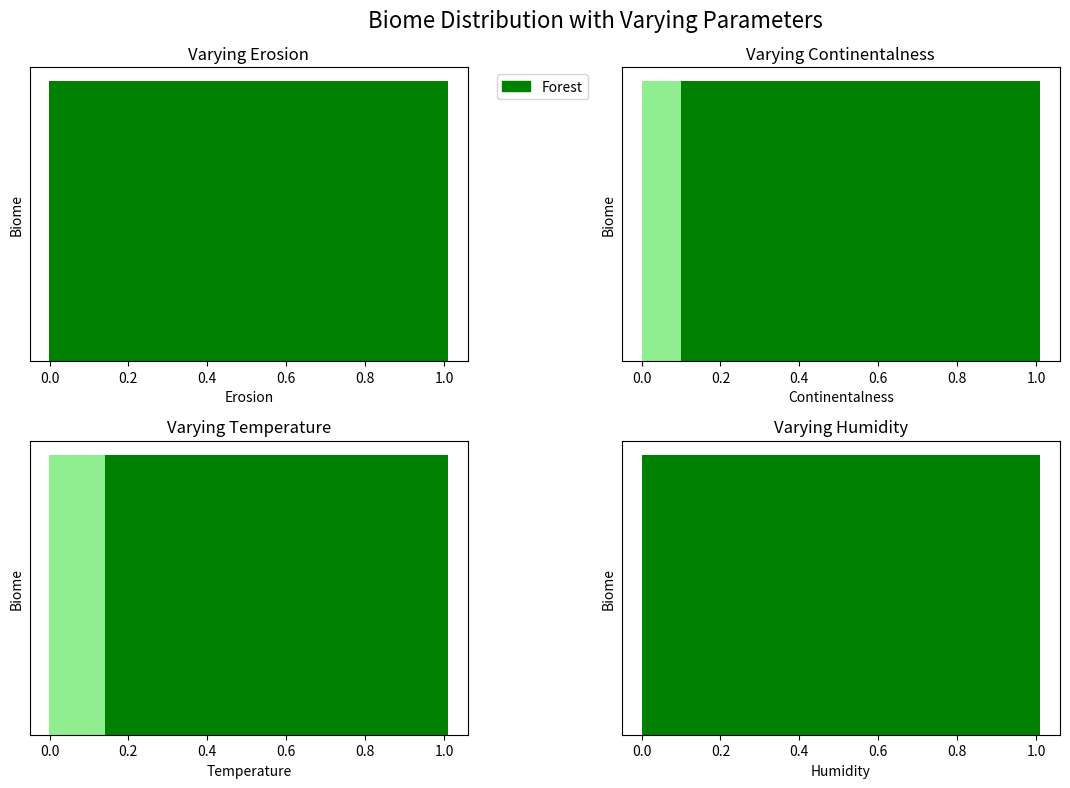

Write the Python code that produced this figure.
import matplotlib.pyplot as plt
import numpy as np

def find_biome(erosion, continentalness, temperature, humidity, biomes):
    # ... (same find_biome function as before)
    best_biome = None
    min_distance = float('inf')

    for biome in biomes:
        is_match = True
        for param, value in biome['ranges'].items():
            noise_value = locals()[param.lower()]
            if not (value['min'] <= noise_value <= value['max']):
                is_match = False
                break

        if is_match:
            return biome['name'], biome.get('color')

        distance = 0
        for param, value in biome['ranges'].items():
            noise_value = locals()[param.lower()]
            if noise_value < value['min']:
                distance += value['min'] - noise_value
            elif noise_value > value['max']:
                distance += noise_value - value['max']

        if distance < min_distance:
            min_distance = distance
            best_biome = biome

    return best_biome['name'], best_biome.get('color') if best_biome else (None, None)

# Define your biomes with colors
biomes = [
    {
        'name': 'Forest',
        'ranges': {
            'Erosion': {'min': 0.05, 'max': 0.10},
            'Continentalness': {'min': 0.12, 'max': 0.18},
            'Temperature': {'min': 0.15, 'max': 0.20},
            'Humidity': {'min': 0.08, 'max': 1.0},
        },
        'color': 'green'
    },
    {
        'name': 'Desert',
        'ranges': {
            'Erosion': {'min': 0.01, 'max': 0.03},
            'Continentalness': {'min': 0.01, 'max': 0.05},
            'Temperature': {'min': 0.25, 'max': 0.29},
            'Humidity': {'min': 0.01, 'max': 0.3},
        },
        'color': 'yellow'
    },
    {
        'name': 'Grassland',
        'ranges': {
            'Erosion': {'min': 0.03, 'max': 0.07},
            'Continentalness': {'min': 0.08, 'max': 0.14},
            'Temperature': {'min': 0.10, 'max': 0.16},
            'Humidity': {'min': 0.3, 'max': 0.7},
        },
        'color': 'lightgreen'
    },
    {
        'name': 'Tundra',
        'ranges': {
            'Erosion': {'min': 0.15, 'max': 0.25},
            'Continentalness': {'min': 0.20, 'max': 0.29},
            'Temperature': {'min': 0.01, 'max': 0.08},
            'Humidity': {'min': 0.5, 'max': 0.9},
        },
        'color': 'skyblue'
    },
    # Add more biomes with their respective colors
]

noise_parameters = ['Erosion', 'Continentalness', 'Temperature', 'Humidity']

# Define the range for the varying parameter
param_range = np.linspace(0.01, 1, 50)  # Adjust resolution as needed

# Fix the other parameters to a constant value (you can experiment with these)
fixed_values = {
    'Erosion': 0.05,
    'Continentalness': 0.15,
    'Temperature': 0.18,
    'Humidity': 0.5
}

fig, axes = plt.subplots(nrows=2, ncols=2, figsize=(12, 8))
axes = axes.flatten()  # Flatten the 2x2 array of axes for easier indexing

for i, varying_param_name in enumerate(noise_parameters):
    ax = axes[i]
    biome_names = []
    biome_colors = []

    for param_value in param_range:
        current_params = fixed_values.copy()
        current_params[varying_param_name] = param_value
        biome_name, biome_color = find_biome(
            erosion=current_params['Erosion'],
            continentalness=current_params['Continentalness'],
            temperature=current_params['Temperature'],
            humidity=current_params['Humidity'],
            biomes=biomes
        )
        biome_names.append(biome_name if biome_name else "No Biome")
        biome_colors.append(biome_color if biome_color else 'lightgrey')

    # Create a mapping of biome names to colors for the bars
    unique_biomes = sorted(list(set(biome_names)))
    color_map = {biome: color for biome, color in zip(biome_names, biome_colors)}
    bar_colors = [color_map[biome] for biome in biome_names]

    ax.bar(param_range, [1] * len(param_range), color=bar_colors, width=(param_range[1] - param_range[0]))

    ax.set_xlabel(varying_param_name)
    ax.set_ylabel("Biome")  # Just indicating the presence of a biome
    ax.set_title(f'Varying {varying_param_name}')
    ax.set_yticks([]) # Remove y-axis ticks

    # Create a legend (only for the first subplot to avoid redundancy)
    if i == 0:
        import matplotlib.patches as mpatches
        patches = [mpatches.Patch(color=color_map.get(biome, 'lightgrey'), label=biome) for biome in unique_biomes]
        ax.legend(handles=patches, bbox_to_anchor=(1.05, 1), loc='upper left')

plt.suptitle("Biome Distribution with Varying Parameters", fontsize=16)
plt.tight_layout(rect=[0, 0, 0.9, 1.0]) # Adjust layout to make space for the legend
plt.show()